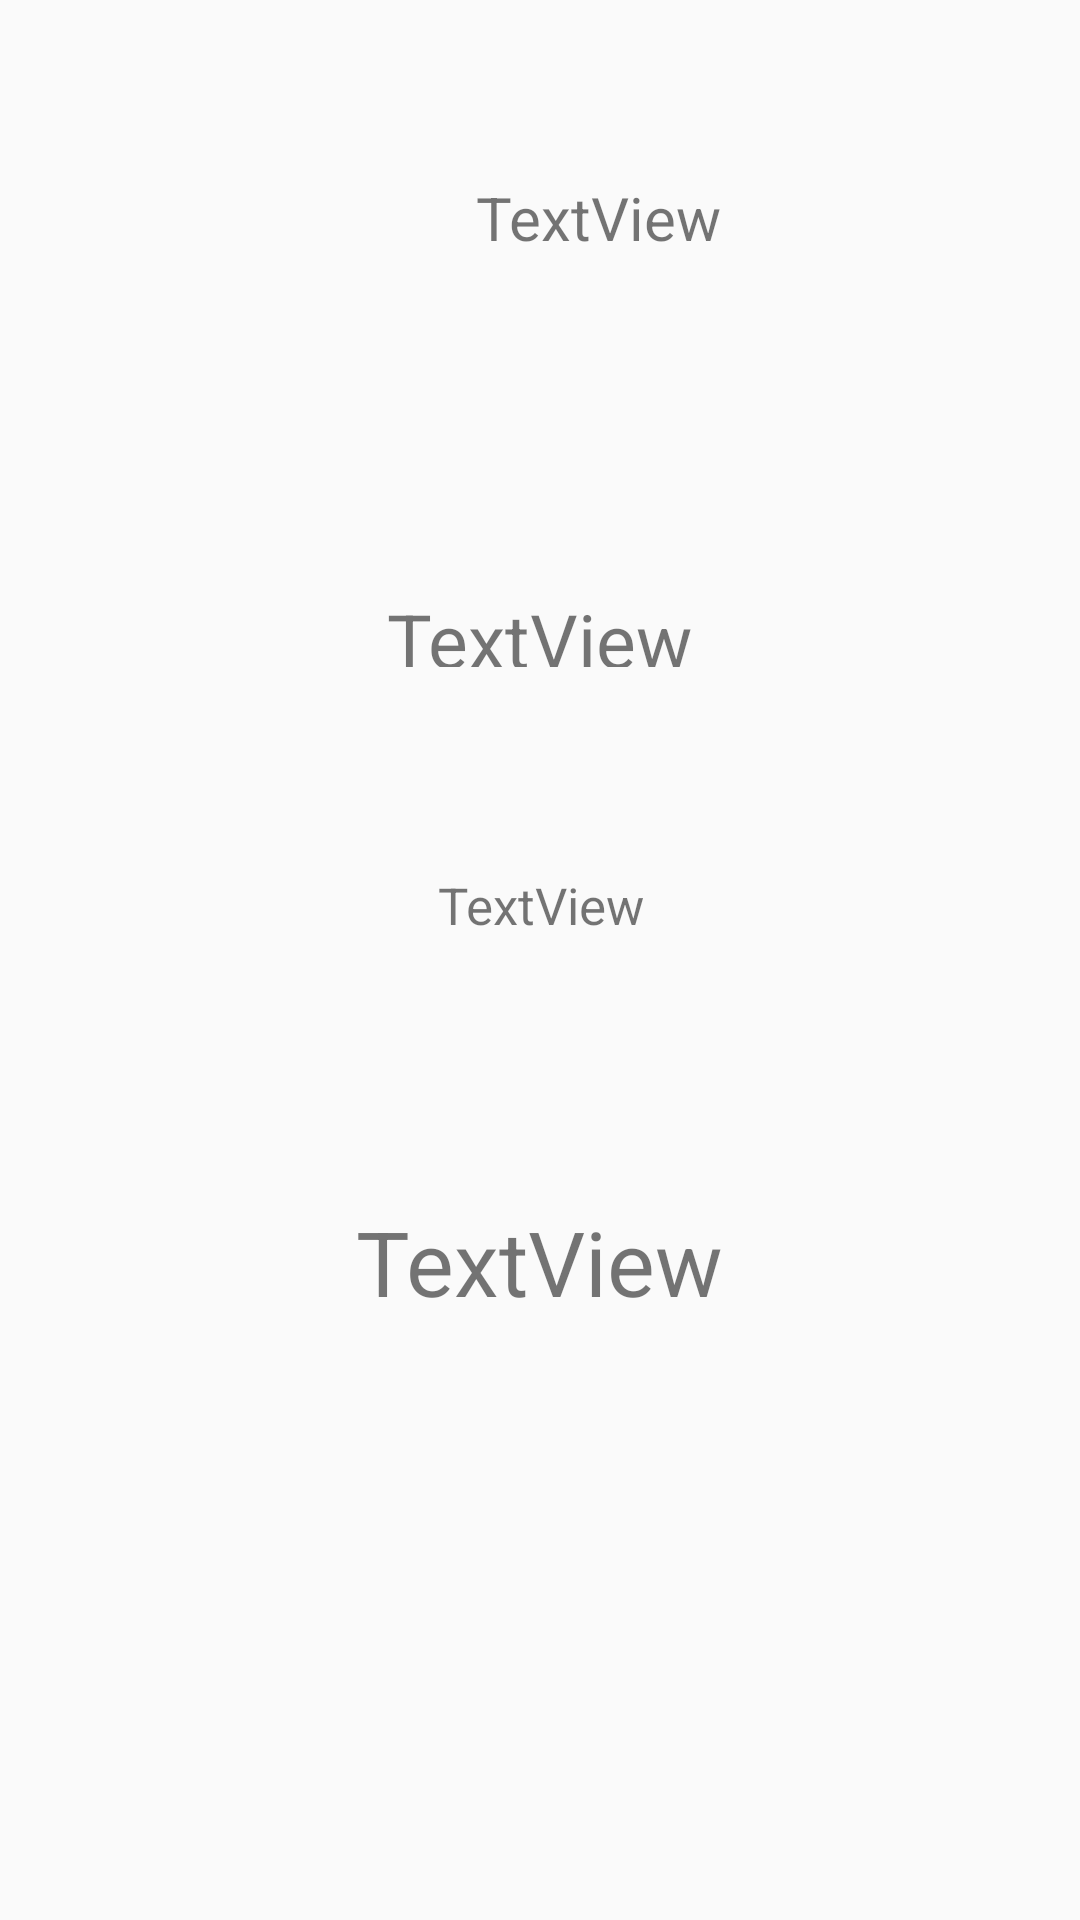

Produce the Android XML layout that renders to this screen, including the resource entries it uses.
<!-- AndroidManifest.xml: application theme Theme.JourneyJournal -->
<!-- res/layout/fragment_profile.xml -->
<?xml version="1.0" encoding="utf-8"?>
<androidx.constraintlayout.widget.ConstraintLayout xmlns:android="http://schemas.android.com/apk/res/android"
    xmlns:app="http://schemas.android.com/apk/res-auto"
    xmlns:tools="http://schemas.android.com/tools"
    android:layout_width="match_parent"
    android:layout_height="match_parent"
    tools:context=".ProfileFragment">


    <ImageView
        android:id="@+id/imageProfile"
        android:layout_width="wrap_content"
        android:layout_height="wrap_content"
        android:layout_marginTop="32dp"
        app:layout_constraintEnd_toEndOf="parent"
        app:layout_constraintHorizontal_bias="0.106"
        app:layout_constraintStart_toStartOf="parent"
        app:layout_constraintTop_toTopOf="parent"
        tools:srcCompat="@tools:sample/avatars" />

    <TextView
        android:id="@+id/textUsername"
        android:layout_width="117dp"
        android:layout_height="33dp"
        android:layout_marginTop="56dp"
        android:gravity="center"
        android:textSize="20sp"
        android:text="TextView"
        app:layout_constraintEnd_toEndOf="parent"
        app:layout_constraintHorizontal_bias="0.502"
        app:layout_constraintStart_toEndOf="@+id/imageProfile"
        app:layout_constraintTop_toTopOf="parent" />

    <TextView
        android:id="@+id/textTravelPoints"
        android:layout_width="166dp"
        android:layout_height="26dp"
        android:gravity="center"
        android:textSize="25sp"
        android:text="TextView"
        app:layout_constraintBottom_toBottomOf="parent"
        app:layout_constraintEnd_toEndOf="parent"
        app:layout_constraintHorizontal_bias="0.498"
        app:layout_constraintStart_toStartOf="parent"
        app:layout_constraintTop_toTopOf="parent"
        app:layout_constraintVertical_bias="0.32" />

    <TextView
        android:id="@+id/textView4"
        android:layout_width="wrap_content"
        android:layout_height="wrap_content"
        android:layout_marginTop="68dp"
        android:gravity="center"
        android:textSize="17sp"
        android:text="TextView"
        app:layout_constraintEnd_toEndOf="parent"
        app:layout_constraintStart_toStartOf="parent"
        app:layout_constraintTop_toBottomOf="@+id/textTravelPoints" />

    <ImageView
        android:id="@+id/imageView2"
        android:layout_width="37dp"
        android:layout_height="40dp"
        android:layout_marginTop="56dp"
        app:layout_constraintEnd_toEndOf="parent"
        app:layout_constraintHorizontal_bias="0.18"
        app:layout_constraintStart_toEndOf="@+id/textView4"
        app:layout_constraintTop_toBottomOf="@+id/textTravelPoints"
        app:srcCompat="@mipmap/ic_launcher" />

    <TextView
        android:id="@+id/textView5"
        android:layout_width="216dp"
        android:layout_height="45dp"
        android:layout_marginTop="68dp"
        android:gravity="center"
        android:textSize="30sp"
        android:text="TextView"
        app:layout_constraintBottom_toTopOf="@+id/scrollView2"
        app:layout_constraintEnd_toEndOf="parent"
        app:layout_constraintHorizontal_bias="0.497"
        app:layout_constraintStart_toStartOf="parent"
        app:layout_constraintTop_toBottomOf="@+id/textView4" />

    <ScrollView
        android:id="@+id/scrollView2"
        android:layout_width="match_parent"
        android:layout_height="180dp"
        app:layout_constraintBottom_toBottomOf="parent"
        app:layout_constraintEnd_toEndOf="parent"
        app:layout_constraintStart_toStartOf="parent">

        <LinearLayout
            android:layout_width="match_parent"
            android:layout_height="wrap_content"
            android:orientation="vertical" />
    </ScrollView>
</androidx.constraintlayout.widget.ConstraintLayout>
<!-- resources referenced by this layout -->
<resources>
  <style name="Theme.JourneyJournal" parent="android:Theme.Material.Light.NoActionBar" />
</resources>
